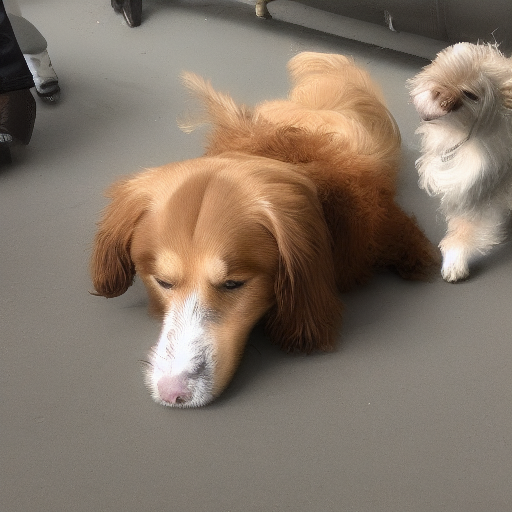
Generation parameters embedded in this image by AUTOMATIC1111 Stable Diffusion web UI or a fork of it (Forge, ...) (PNG 'parameters' text chunk):
dog
Steps: 10, Sampler: Euler, CFG scale: 7.0, Seed: 1794133931, Size: 512x512, Model hash: 6ce0161689, Model: v1-5-pruned-emaonly, Version: v1.7.0